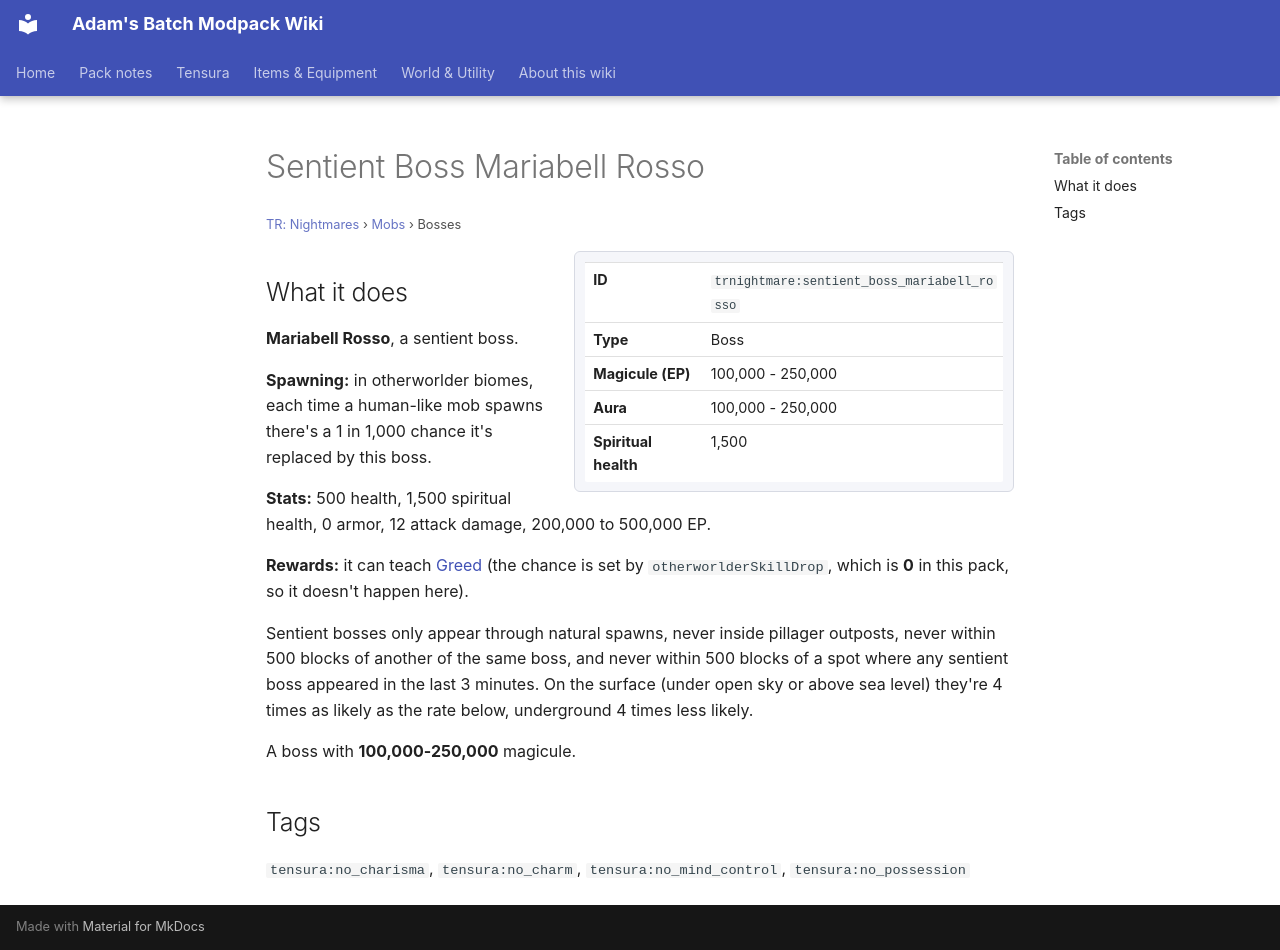

repository: Proteus-Nell/Adams-Batch-MC-Modpack-Wiki · page: tr-nightmares/mobs/sentient-boss-mariabell-rosso/index.html · generator: mkdocs

# Sentient Boss Mariabell Rosso

<small>[TR: Nightmares](../index.md) &rsaquo; [Mobs](index.md) &rsaquo; Bosses</small>

<div class="infobox" markdown>

| | |
|---|---|
| **ID** | `trnightmare:sentient_boss_mariabell_rosso` |
| **Type** | Boss |
| **Magicule (EP)** | 100,000 - 250,000 |
| **Aura** | 100,000 - 250,000 |
| **Spiritual health** | 1,500 |

</div>

## What it does

**Mariabell Rosso**, a sentient boss.

**Spawning:** in otherworlder biomes, each time a human-like mob spawns there's a 1 in 1,000 chance it's replaced by this boss.

**Stats:** 500 health, 1,500 spiritual health, 0 armor, 12 attack damage, 200,000 to 500,000 EP.

**Rewards:** it can teach [Greed](../../tensura-reincarnated/abilities/unique-skills/greed.md) (the chance is set by `otherworlderSkillDrop`, which is **0** in this pack, so it doesn't happen here).

Sentient bosses only appear through natural spawns, never inside pillager outposts, never within 500 blocks of another of the same boss, and never within 500 blocks of a spot where any sentient boss appeared in the last 3 minutes. On the surface (under open sky or above sea level) they're 4 times as likely as the rate below, underground 4 times less likely.

A boss with **100,000-250,000** magicule.

## Tags

`tensura:no_charisma`, `tensura:no_charm`, `tensura:no_mind_control`, `tensura:no_possession`
